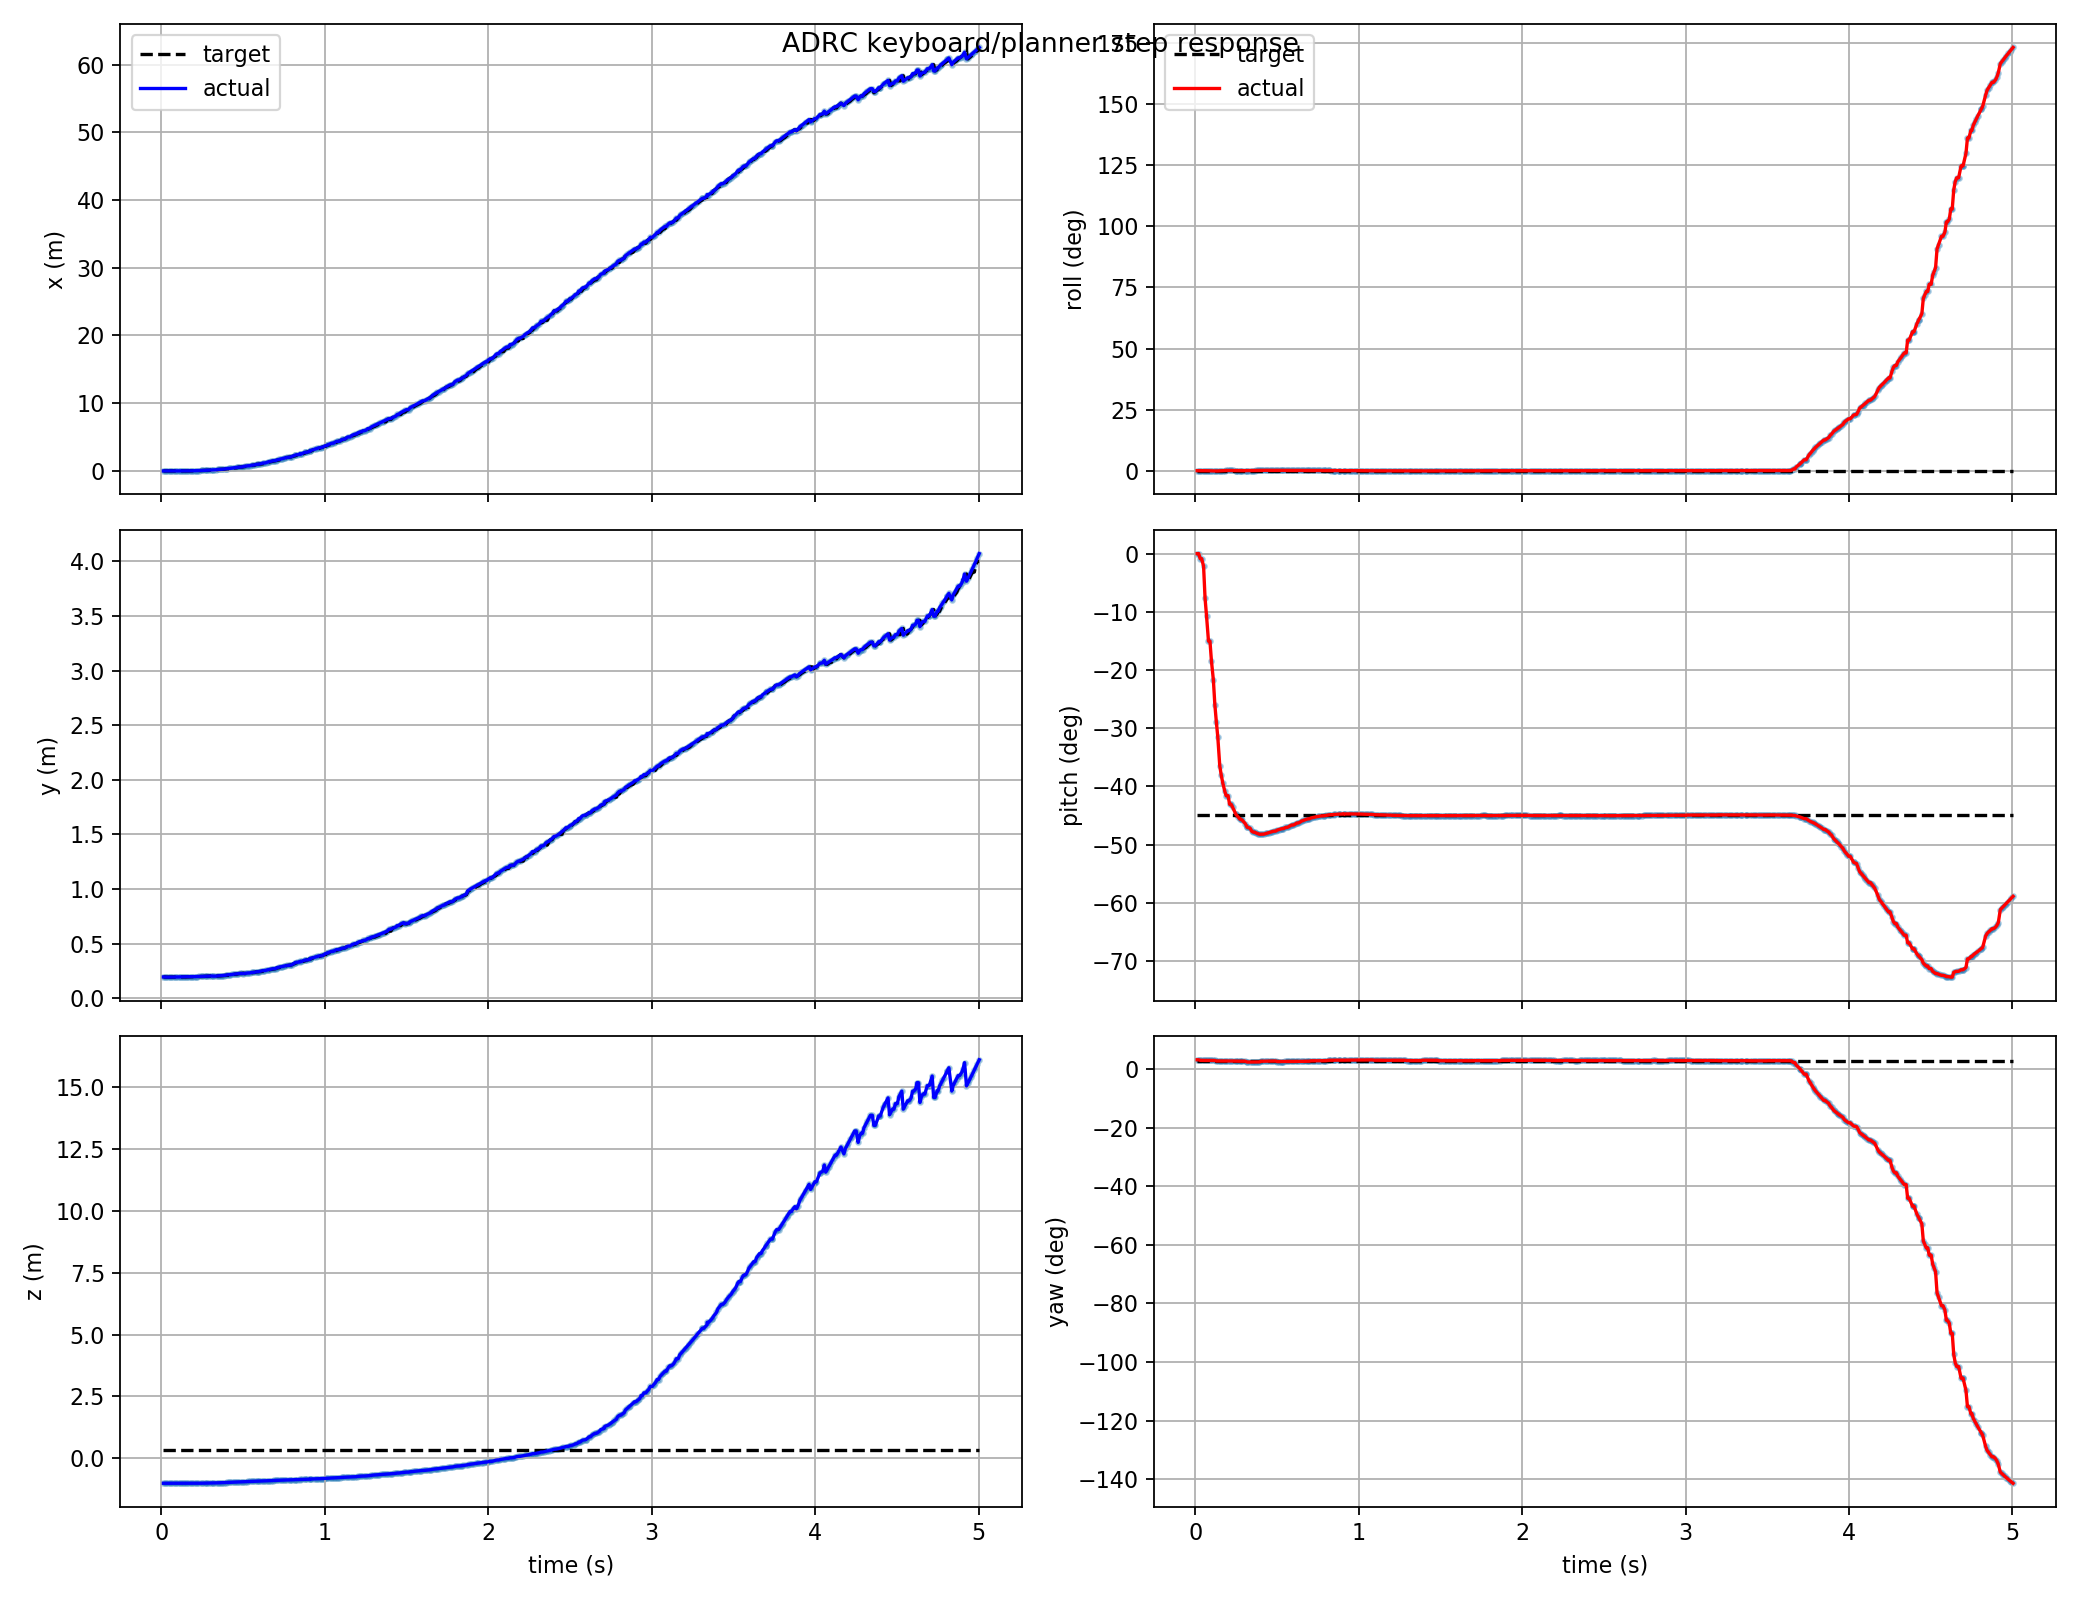

The table this chart was drawn from, first rows:
t, actual_x, actual_y, actual_z, target_x, target_y, target_z, actual_roll, actual_pitch, actual_yaw, target_roll, target_pitch, target_yaw, target_frame, target_child
0.012, -0.005371, 0.1944, -1.019, -0.005105, 0.1941, 0.3239, 0.0003172, -1.8669439919054588e-05, 0.05464, 4.9065389333867974e-18, -0.7854, 0.04998, keyboard_target, attitude_mode
0.021, -0.005371, 0.1944, -1.019, -0.005371, 0.1944, 0.3239, 0.0003172, -1.8669439919054588e-05, 0.05464, 4.9065389333867974e-18, -0.7854, 0.04998, keyboard_target, attitude_mode
0.03, -0.01333, 0.1925, -1.021, -0.01333, 0.1925, 0.3239, 0.000242, -0.01496, 0.05135, 4.9065389333867974e-18, -0.7854, 0.04998, keyboard_target, attitude_mode
0.039, -0.01333, 0.1925, -1.021, -0.01333, 0.1925, 0.3239, 0.000242, -0.01496, 0.05135, 4.9065389333867974e-18, -0.7854, 0.04998, keyboard_target, attitude_mode
0.051, -0.01354, 0.1927, -1.02, -0.01354, 0.1927, 0.3239, 0.0002832, -0.03805, 0.05118, 4.9065389333867974e-18, -0.7854, 0.04998, keyboard_target, attitude_mode
0.06, -0.0139, 0.1932, -1.02, -0.01378, 0.193, 0.3239, 0.0002526, -0.1334, 0.0508, 4.9065389333867974e-18, -0.7854, 0.04998, keyboard_target, attitude_mode
0.069, -0.01391, 0.1934, -1.02, -0.0139, 0.1932, 0.3239, -2.6320153758420646e-06, -0.1865, 0.05067, 4.9065389333867974e-18, -0.7854, 0.04998, keyboard_target, attitude_mode
0.081, -0.01366, 0.1937, -1.02, -0.01366, 0.1937, 0.3239, -0.0005058, -0.2625, 0.05054, 4.9065389333867974e-18, -0.7854, 0.04998, keyboard_target, attitude_mode
0.09, -0.01366, 0.1937, -1.02, -0.01366, 0.1937, 0.3239, -0.0005058, -0.2625, 0.05054, 4.9065389333867974e-18, -0.7854, 0.04998, keyboard_target, attitude_mode
0.099, -0.01323, 0.1939, -1.02, -0.01323, 0.1939, 0.3239, -0.0009404, -0.3213, 0.05048, 4.9065389333867974e-18, -0.7854, 0.04998, keyboard_target, attitude_mode
0.111, -0.01251, 0.1942, -1.02, -0.01251, 0.1942, 0.3239, -0.001349, -0.3795, 0.05046, 4.9065389333867974e-18, -0.7854, 0.04998, keyboard_target, attitude_mode
0.12, -0.01102, 0.1945, -1.02, -0.01251, 0.1942, 0.3239, -0.001743, -0.4533, 0.05047, 4.9065389333867974e-18, -0.7854, 0.04998, keyboard_target, attitude_mode
0.129, -0.009665, 0.1941, -1.019, -0.01102, 0.1945, 0.3239, -0.001894, -0.5042, 0.04734, 4.9065389333867974e-18, -0.7854, 0.04998, keyboard_target, attitude_mode
0.138, -0.007689, 0.1944, -1.02, -0.007689, 0.1944, 0.3239, -0.001814, -0.5502, 0.04738, 4.9065389333867974e-18, -0.7854, 0.04998, keyboard_target, attitude_mode
0.15, -0.001288, 0.1952, -1.02, -0.005264, 0.1948, 0.3239, -0.0008824, -0.6364, 0.04745, 4.9065389333867974e-18, -0.7854, 0.04998, keyboard_target, attitude_mode
0.159, 0.00228, 0.1956, -1.021, 0.00228, 0.1956, 0.3239, -0.0002355, -0.6641, 0.04746, 4.9065389333867974e-18, -0.7854, 0.04998, keyboard_target, attitude_mode
0.168, 0.006379, 0.196, -1.021, 0.00228, 0.1956, 0.3239, 0.0004366, -0.6869, 0.04745, 4.9065389333867974e-18, -0.7854, 0.04998, keyboard_target, attitude_mode
0.18, 0.01272, 0.1966, -1.021, 0.006379, 0.196, 0.3239, 0.001233, -0.7114, 0.04738, 4.9065389333867974e-18, -0.7854, 0.04998, keyboard_target, attitude_mode
0.189, 0.01814, 0.1971, -1.02, 0.01272, 0.1966, 0.3239, 0.001695, -0.7261, 0.04733, 4.9065389333867974e-18, -0.7854, 0.04998, keyboard_target, attitude_mode
0.201, 0.01814, 0.1971, -1.02, 0.01814, 0.1971, 0.3239, 0.001695, -0.7261, 0.04733, 4.9065389333867974e-18, -0.7854, 0.04998, keyboard_target, attitude_mode
0.21, 0.02631, 0.1978, -1.02, 0.03315, 0.1983, 0.3239, 0.002167, -0.7517, 0.04721, 4.9065389333867974e-18, -0.7854, 0.04998, keyboard_target, attitude_mode
0.219, 0.03315, 0.1983, -1.02, 0.03315, 0.1983, 0.3239, 0.002167, -0.7517, 0.04721, 4.9065389333867974e-18, -0.7854, 0.04998, keyboard_target, attitude_mode
0.228, 0.04063, 0.1989, -1.019, 0.04063, 0.1989, 0.3239, 0.002117, -0.7601, 0.04718, 4.9065389333867974e-18, -0.7854, 0.04998, keyboard_target, attitude_mode
0.249, 0.06201, 0.1992, -1.016, 0.04935, 0.1983, 0.3239, 0.001435, -0.7821, 0.04625, 4.9065389333867974e-18, -0.7854, 0.04998, keyboard_target, attitude_mode
0.249, 0.06201, 0.1992, -1.016, 0.04935, 0.1983, 0.3239, 0.001435, -0.7821, 0.04625, 4.9065389333867974e-18, -0.7854, 0.04998, keyboard_target, attitude_mode
0.264, 0.0795, 0.2004, -1.015, 0.06878, 0.1996, 0.3239, 0.0009778, -0.7913, 0.04616, 4.9065389333867974e-18, -0.7854, 0.04998, keyboard_target, attitude_mode
0.273, 0.0795, 0.2004, -1.015, 0.0795, 0.2004, 0.3239, 0.0007445, -0.7965, 0.04611, 4.9065389333867974e-18, -0.7854, 0.04998, keyboard_target, attitude_mode
0.279, 0.09092, 0.2011, -1.013, 0.09092, 0.2011, 0.3239, 0.0007445, -0.7965, 0.04611, 4.9065389333867974e-18, -0.7854, 0.04998, keyboard_target, attitude_mode
0.288, 0.09891, 0.2017, -1.012, 0.09092, 0.2011, 0.3239, 0.0006166, -0.8, 0.04608, 4.9065389333867974e-18, -0.7854, 0.04998, keyboard_target, attitude_mode
0.306, 0.1248, 0.2033, -1.01, 0.1248, 0.2033, 0.3239, 0.0004947, -0.8099, 0.04598, 4.9065389333867974e-18, -0.7854, 0.04998, keyboard_target, attitude_mode
0.318, 0.1575, 0.2014, -1.007, 0.1377, 0.2003, 0.3239, 0.0006195, -0.8209, 0.04117, 4.9065389333867974e-18, -0.7854, 0.04998, keyboard_target, attitude_mode
0.318, 0.1575, 0.2014, -1.007, 0.1377, 0.2003, 0.3239, 0.0006195, -0.8209, 0.04117, 4.9065389333867974e-18, -0.7854, 0.04998, keyboard_target, attitude_mode
0.336, 0.168, 0.202, -1.006, 0.168, 0.202, 0.3239, 0.000736, -0.8238, 0.04118, 4.9065389333867974e-18, -0.7854, 0.04998, keyboard_target, attitude_mode
0.345, 0.2072, 0.2042, -1.001, 0.1899, 0.2032, 0.3239, 0.001264, -0.8325, 0.04131, 4.9065389333867974e-18, -0.7854, 0.04998, keyboard_target, attitude_mode
0.354, 0.2253, 0.2052, -0.9991, 0.2072, 0.2042, 0.3239, 0.001496, -0.8354, 0.04141, 4.9065389333867974e-18, -0.7854, 0.04998, keyboard_target, attitude_mode
0.363, 0.2253, 0.2052, -0.9991, 0.2253, 0.2052, 0.3239, 0.001496, -0.8354, 0.04141, 4.9065389333867974e-18, -0.7854, 0.04998, keyboard_target, attitude_mode
0.372, 0.2442, 0.2063, -0.997, 0.2442, 0.2063, 0.3239, 0.001741, -0.8378, 0.04151, 4.9065389333867974e-18, -0.7854, 0.04998, keyboard_target, attitude_mode
0.381, 0.2639, 0.2073, -0.9948, 0.2442, 0.2063, 0.3239, 0.001987, -0.8396, 0.04162, 4.9065389333867974e-18, -0.7854, 0.04998, keyboard_target, attitude_mode
0.393, 0.313, 0.21, -0.9896, 0.2844, 0.2084, 0.3239, 0.002445, -0.8418, 0.04197, 4.9065389333867974e-18, -0.7854, 0.04998, keyboard_target, attitude_mode
0.402, 0.339, 0.2132, -0.9847, 0.313, 0.21, 0.3239, 0.002608, -0.8419, 0.04581, 4.9065389333867974e-18, -0.7854, 0.04998, keyboard_target, attitude_mode
0.411, 0.3623, 0.2146, -0.9823, 0.313, 0.21, 0.3239, 0.002715, -0.8415, 0.04599, 4.9065389333867974e-18, -0.7854, 0.04998, keyboard_target, attitude_mode
0.42, 0.3623, 0.2146, -0.9823, 0.3623, 0.2146, 0.3239, 0.002715, -0.8415, 0.04599, 4.9065389333867974e-18, -0.7854, 0.04998, keyboard_target, attitude_mode
0.432, 0.42, 0.2178, -0.9766, 0.3864, 0.2159, 0.3239, 0.002778, -0.8395, 0.04641, 4.9065389333867974e-18, -0.7854, 0.04998, keyboard_target, attitude_mode
0.441, 0.4461, 0.2193, -0.9741, 0.42, 0.2178, 0.3239, 0.002781, -0.8383, 0.04654, 4.9065389333867974e-18, -0.7854, 0.04998, keyboard_target, attitude_mode
0.45, 0.4731, 0.2208, -0.9716, 0.4461, 0.2193, 0.3239, 0.002747, -0.837, 0.04668, 4.9065389333867974e-18, -0.7854, 0.04998, keyboard_target, attitude_mode
0.462, 0.5105, 0.2229, -0.9683, 0.4731, 0.2208, 0.3239, 0.002664, -0.8352, 0.04685, 4.9065389333867974e-18, -0.7854, 0.04998, keyboard_target, attitude_mode
0.471, 0.5395, 0.2245, -0.9658, 0.5395, 0.2245, 0.3239, 0.002601, -0.8339, 0.04695, 4.9065389333867974e-18, -0.7854, 0.04998, keyboard_target, attitude_mode
0.48, 0.5694, 0.2262, -0.9633, 0.5694, 0.2262, 0.3239, 0.002569, -0.8325, 0.047, 4.9065389333867974e-18, -0.7854, 0.04998, keyboard_target, attitude_mode
0.492, 0.5694, 0.2262, -0.9633, 0.5694, 0.2262, 0.3239, 0.002569, -0.8325, 0.047, 4.9065389333867974e-18, -0.7854, 0.04998, keyboard_target, attitude_mode
0.501, 0.6456, 0.2251, -0.955, 0.6106, 0.2284, 0.3239, 0.002613, -0.8294, 0.04404, 4.9065389333867974e-18, -0.7854, 0.04998, keyboard_target, attitude_mode
0.51, 0.6784, 0.2268, -0.9526, 0.6456, 0.2251, 0.3239, 0.002567, -0.8281, 0.04408, 4.9065389333867974e-18, -0.7854, 0.04998, keyboard_target, attitude_mode
0.522, 0.7236, 0.2292, -0.9493, 0.6784, 0.2268, 0.3239, 0.002497, -0.8263, 0.04417, 4.9065389333867974e-18, -0.7854, 0.04998, keyboard_target, attitude_mode
0.531, 0.7585, 0.231, -0.9469, 0.7236, 0.2292, 0.3239, 0.002471, -0.8249, 0.04424, 4.9065389333867974e-18, -0.7854, 0.04998, keyboard_target, attitude_mode
0.54, 0.7585, 0.231, -0.9469, 0.7236, 0.2292, 0.3239, 0.002471, -0.8249, 0.04424, 4.9065389333867974e-18, -0.7854, 0.04998, keyboard_target, attitude_mode
0.552, 0.8433, 0.2353, -0.9413, 0.7943, 0.2328, 0.3239, 0.002395, -0.8214, 0.04446, 4.9065389333867974e-18, -0.7854, 0.04998, keyboard_target, attitude_mode
0.561, 0.8433, 0.2353, -0.9413, 0.8433, 0.2353, 0.3239, 0.002395, -0.8214, 0.04446, 4.9065389333867974e-18, -0.7854, 0.04998, keyboard_target, attitude_mode
0.57, 0.8811, 0.2373, -0.939, 0.8433, 0.2353, 0.3239, 0.002389, -0.8198, 0.04459, 4.9065389333867974e-18, -0.7854, 0.04998, keyboard_target, attitude_mode
0.582, 0.9727, 0.242, -0.9336, 0.9727, 0.242, 0.3239, 0.002419, -0.8159, 0.04487, 4.9065389333867974e-18, -0.7854, 0.04998, keyboard_target, attitude_mode
0.591, 0.9727, 0.242, -0.9336, 0.9727, 0.242, 0.3239, 0.00242, -0.8141, 0.04499, 4.9065389333867974e-18, -0.7854, 0.04998, keyboard_target, attitude_mode
0.6, 1.013, 0.2441, -0.9313, 1.013, 0.2441, 0.3239, 0.00242, -0.8141, 0.04499, 4.9065389333867974e-18, -0.7854, 0.04998, keyboard_target, attitude_mode
... 440 more rows
